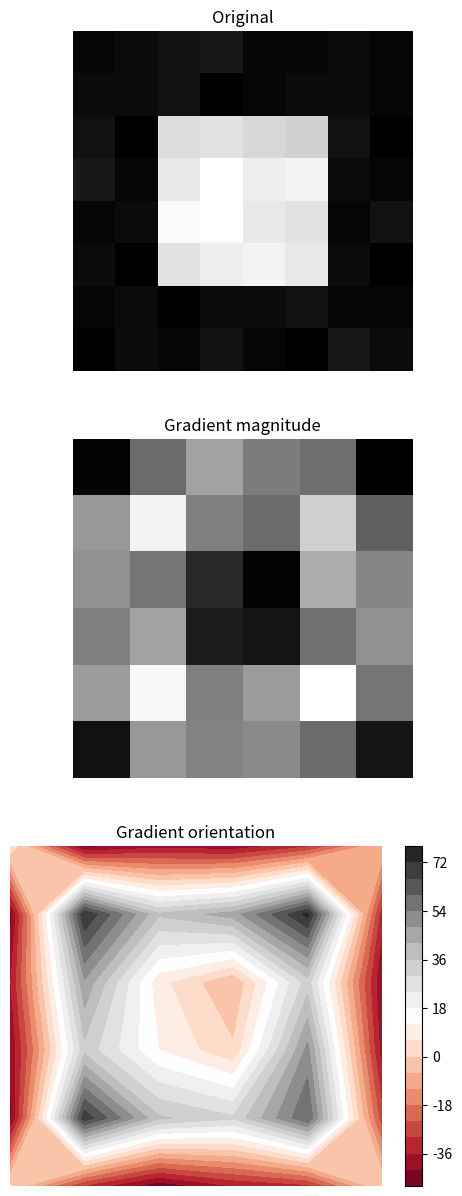

Source code (Python):
import matplotlib.pyplot as plt
import numpy as np
from scipy import signal

'''
Where the Laplacian returns a large number the field is rapidly going from not changing much at one point to changing a whole lot at another point. 
Where the Laplacian returns a small number the field is changing the same amount at nearby points. 
This "change in change" reflects the fact that the Laplacian is a second order differential operator, compared with the gradient, divergence, and curl, all of which are first order differential operators.
'''
A = np.matrix('1  2  3  4  1  1  2  1;'
              '2  2  3  0  1  2  2  1;'
              '3  0  38 39 37 36 3  0;'
              '4  1  40 44 41 42 2  1;'
              '1  2  43 44 40 39 1  3;'
              '2  0  39 41 42 40 2  0;'
              '1  2  0  2  2  3  1  1;'
              '0  2  1  3  1  0  4  2')
print(A)

L = np.matrix('0 -1 0;'
              '-1 4 -1;'
              '0 -1 0')
print(L)

grad = signal.convolve2d(A, L, boundary='fill', mode='valid')
print(grad)
# PLOT

fig, (ax_orig, ax_mag, ax_ang) = plt.subplots(3, 1, figsize=(6, 15))
fig1 = plt.gcf()
ax_orig.imshow(A, cmap='gray')
ax_orig.set_title('Original')
ax_orig.set_axis_off()
ax_mag.imshow(np.absolute(grad), cmap='gray')
ax_mag.set_title('Gradient magnitude')
ax_mag.set_axis_off()

X, Y = np.meshgrid(np.arange(0, 6), np.arange(0, 6))
contour = ax_ang.contourf(X, Y, grad, 20, cmap='RdGy')

ax_ang.set_title('Gradient orientation')
ax_ang.set_axis_off()
plt.colorbar(contour, ax=ax_ang)
fig.show()
fig1.savefig('laplacian.pdf', dpi=150)
